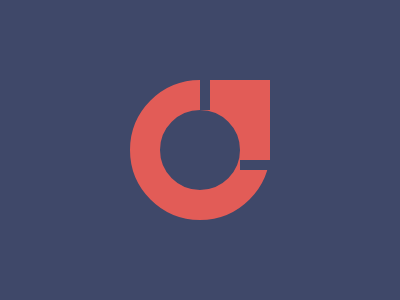

Write a web page that renders exactly this picture using CSS.

<div class="main">
  <div class="circle">
    <div class="rec a"></div>
    <div class="rec b"></div>
  </div>
</div>
<style>
  *{margin:0; padding:0}
  .main{
    width: 400px;
    height: 300px;
    background: #3F4869;
    display:flex;
    align-items:center;
    justify-content:center
  }
  .circle{
    width:80px;
    height:80px;
    border-radius:50%;
    border: 30px solid #E25C57;
    position:relative
  }
  .rec{
    background-color:#E25C57;
    position:absolute;
    right:-30;
    top:-30
  }
  .a{width:60px;height:30px; border-left:10px solid #3F4869;}  
  .b{width:30px;height:80px; border-bottom:10px solid #3F4869;}

</style>